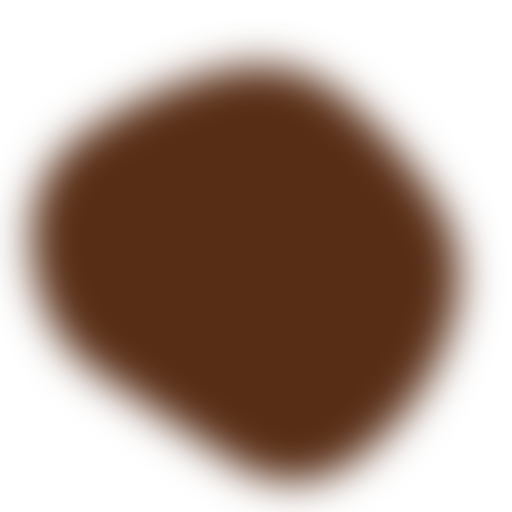
t = 0.00 s
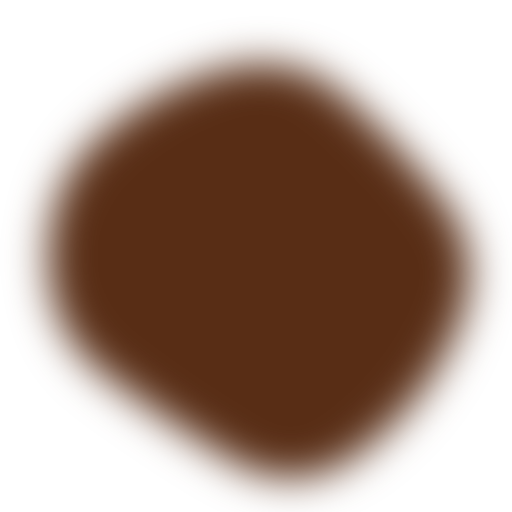
t = 1.37 s
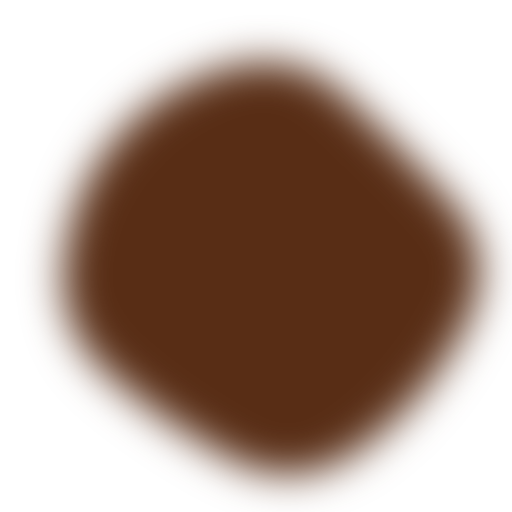
t = 2.73 s
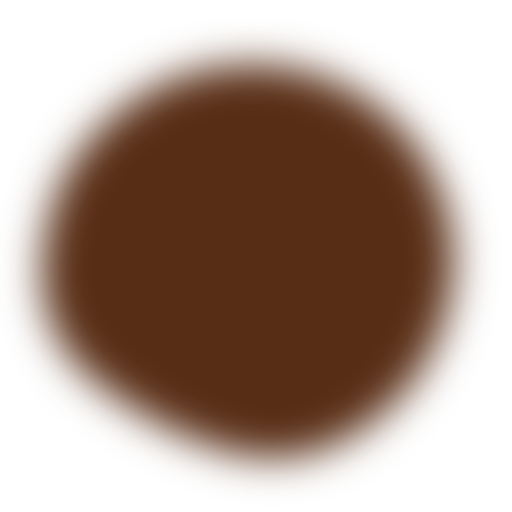
t = 4.10 s
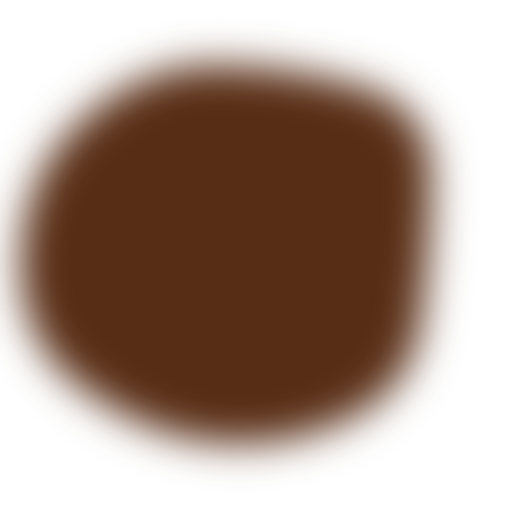
t = 5.47 s
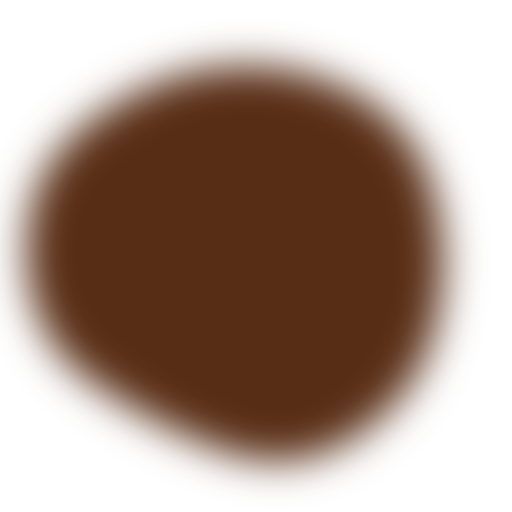
t = 6.83 s

The animated SVG that drew these frames (rendered in a browser with its animation timeline set to each time). Animation: 1 SMIL element (animate=1); one cycle of 8.20 s, repeats indefinitely.

<svg version="1.1" xmlns="http://www.w3.org/2000/svg" viewBox="0 0 500 500" width="100%" id="blobSvg" filter="blur(20px)">
                        <defs>
                        <linearGradient id="gradient" x1="0%" y1="0%" x2="0%" y2="100%">
                            <stop offset="0%" style="stop-color: rgb(88, 45, 21);"></stop>
                            <stop offset="100%" style="stop-color: rgb(88, 45, 21);"></stop>
                        </linearGradient>
                        </defs>
                        <path id="blob" fill="url(#gradient)">
                            <animate attributeName="d" dur="8200ms" repeatCount="indefinite" values="M440.5,320.5Q418,391,355.5,442.5Q293,494,226,450.5Q159,407,99,367Q39,327,31.5,247.5Q24,168,89,125.5Q154,83,219.5,68Q285,53,335.5,94.5Q386,136,424.5,193Q463,250,440.5,320.5Z;M453.78747,319.98894Q416.97789,389.97789,353.96683,436.87838Q290.95577,483.77887,223.95577,447.43366Q156.95577,411.08845,105.64373,365.97789Q54.33169,320.86732,62.67444,252.61056Q71.01719,184.3538,113.01965,135.21007Q155.02211,86.06634,220.52211,66.46683Q286.02211,46.86732,335.5,91.94472Q384.97789,137.02211,437.78747,193.51106Q490.59704,250,453.78747,319.98894Z;M411.39826,313.90633Q402.59677,377.81265,342.92059,407.63957Q283.24442,437.46649,215.13648,432.5428Q147.02853,427.61911,82.23325,380.9572Q17.43796,334.29529,20.45223,250.83809Q23.46649,167.38089,82.5856,115.05707Q141.70471,62.73325,212.19045,63.73015Q282.67618,64.72705,352.67308,84.79839Q422.66998,104.86972,421.43486,177.43486Q420.19974,250,411.39826,313.90633Z;M440.5,320.5Q418,391,355.5,442.5Q293,494,226,450.5Q159,407,99,367Q39,327,31.5,247.5Q24,168,89,125.5Q154,83,219.5,68Q285,53,335.5,94.5Q386,136,424.5,193Q463,250,440.5,320.5Z;"></animate>
                        </path>
                    </svg>